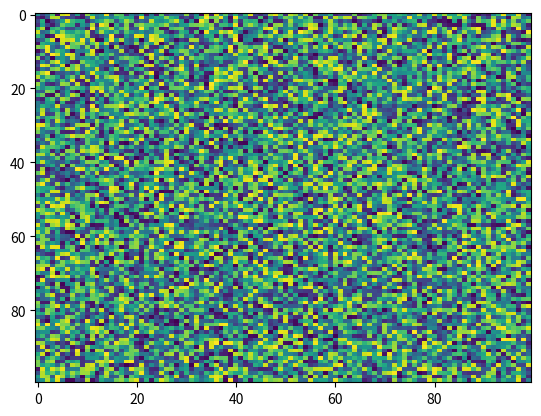

This chart was generated by the following Python code:
import matplotlib.pyplot as plt
import numpy as np
X = np.random.rand(100, 100)
plt.imshow(X, 'viridis', None, vmin=None, aspect='auto', interpolation='nearest', alpha=None, interpolation_stage=None)
